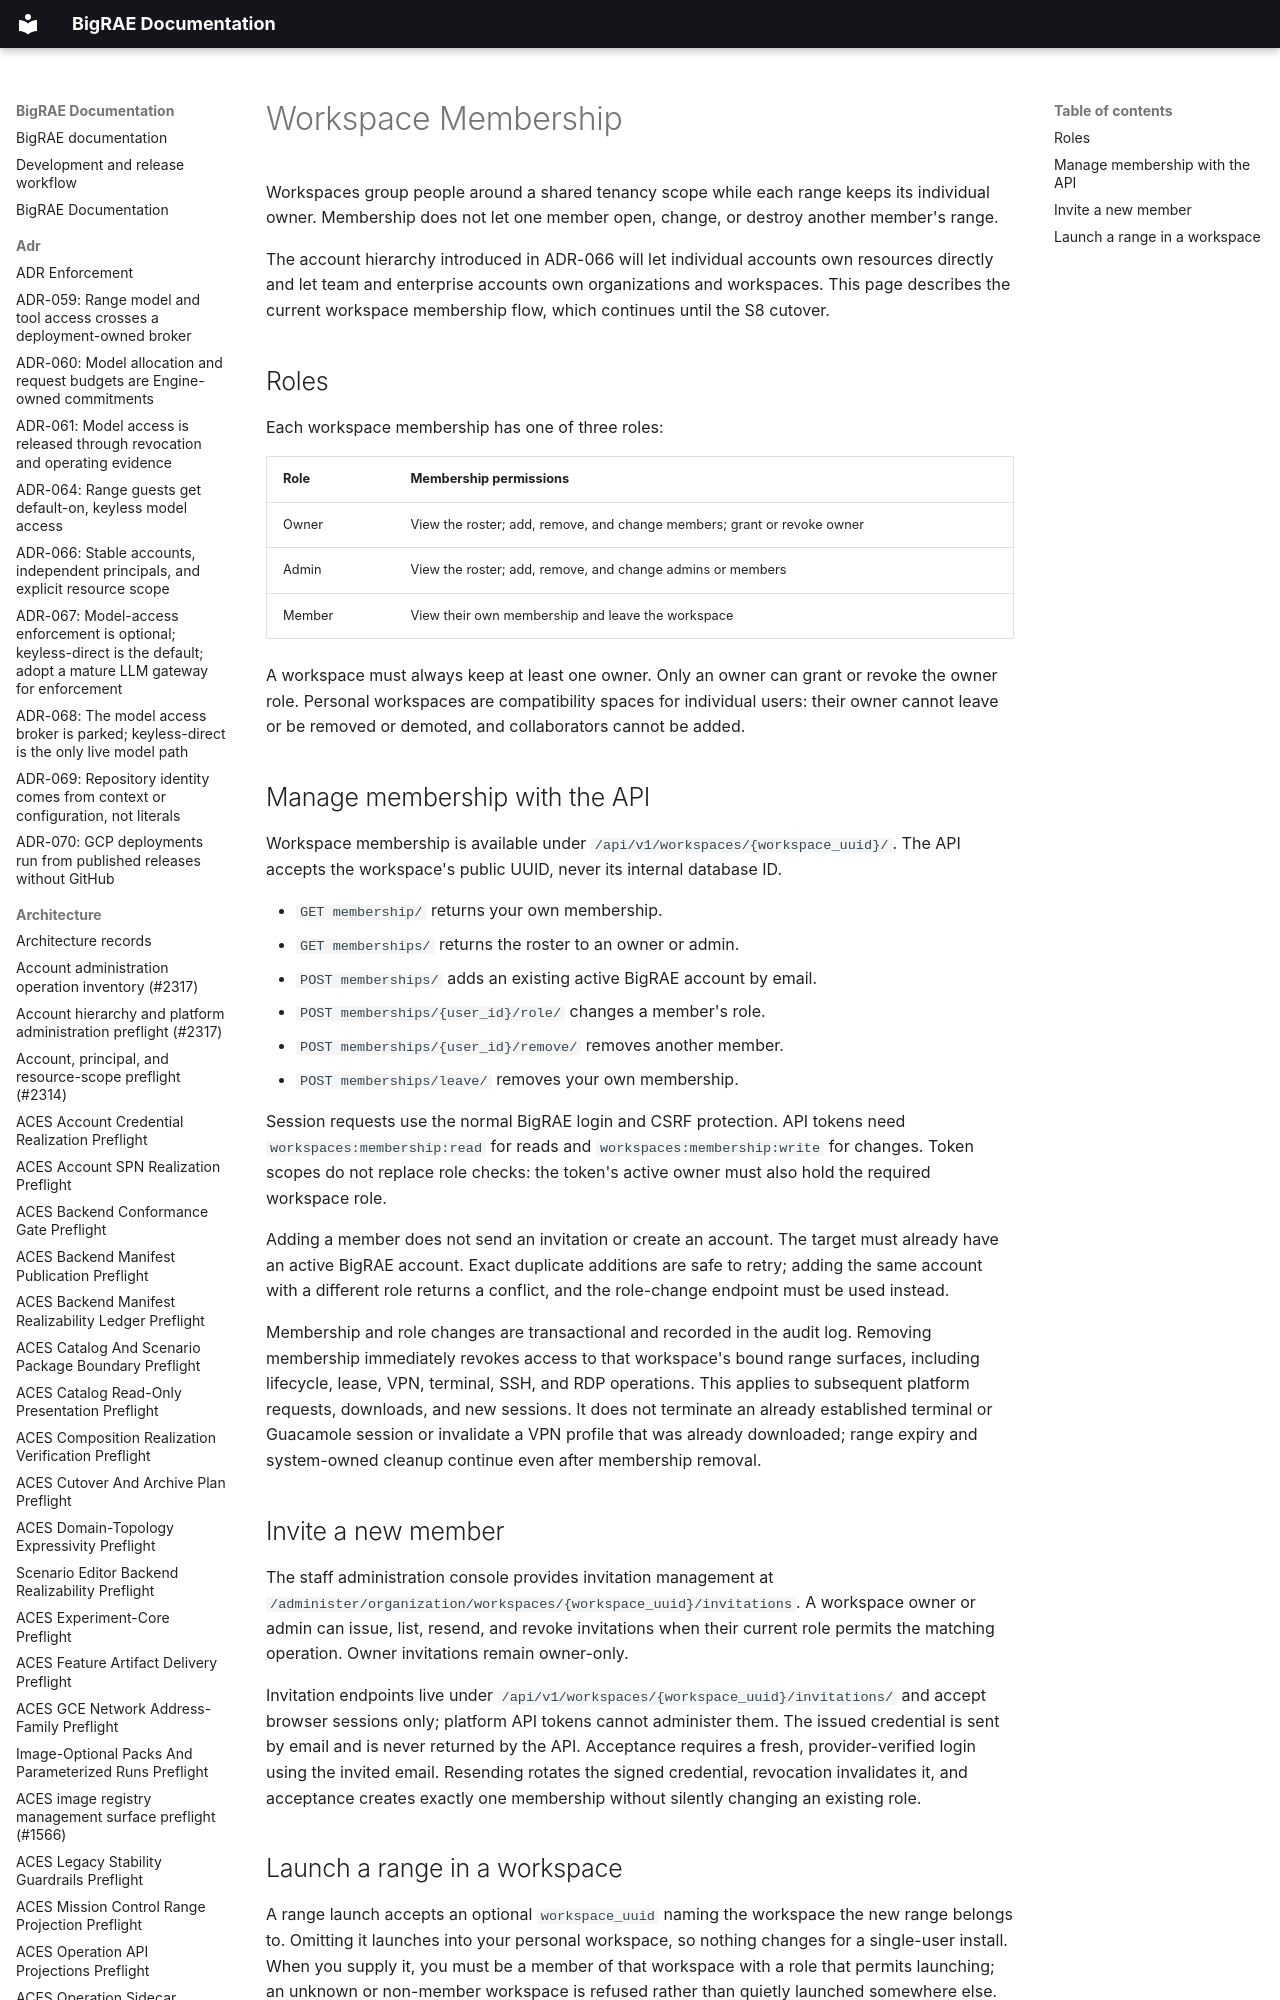

repository: Brad-Edwards/bigrae · page: features/workspaces/index.html · generator: mkdocs

# Workspace Membership

Workspaces group people around a shared tenancy scope while each range keeps its
individual owner. Membership does not let one member open, change, or destroy
another member's range.
